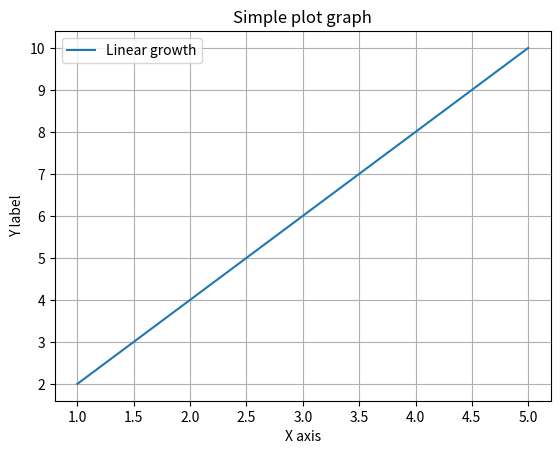

Python code for this plot:
import matplotlib.pyplot as plt
import numpy as np

arr_1 = np.array([1,2,3,4,5])
arr_2 = np.array([2,4,6,8,10])

plt.plot(arr_1, arr_2, label='Linear growth') # plot a graph with values of arr_1 on the x-axis and arr_2 on the y-axis
plt.title('Simple plot graph') # specify the title of the graph

# label the x and the y axis
plt.xlabel('X axis') 
plt.ylabel('Y label')

plt.legend() # Display the legend of the graph which shows the string in the label
plt.grid(True) # display grids

plt.show()
